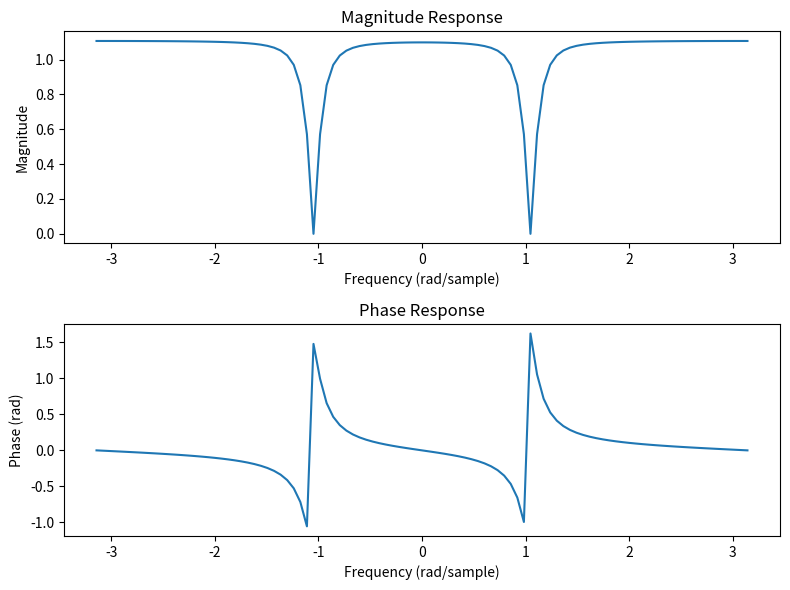

Python code for this plot:
import numpy as np
import matplotlib.pyplot as plt

def H_omega(w, K=1):
    z = np.exp(1j * w)
    numerator = (z - np.exp(1j * np.pi/3)) * (z - np.exp(-1j * np.pi/3))
    denominator = (z - 0.9 * np.exp(1j * np.pi/3)) * (z - 0.9 * np.exp(-1j * np.pi/3))
    H = K * numerator / denominator
    magnitude = np.abs(H)
    phase = np.angle(H)
    return H, magnitude, phase

# Example usage
K = 1  # Gain constant
w = np.linspace(-np.pi, np.pi, 100)  # Frequency range

H, mag, phase = H_omega(w, K)
print(H)
print(mag)
print(phase)
fig, ax = plt.subplots(2, 1, figsize=(8, 6))

ax[0].plot(w, mag)
ax[0].set_title('Magnitude Response')
ax[0].set_xlabel('Frequency (rad/sample)')
ax[0].set_ylabel('Magnitude')

ax[1].plot(w, phase)
ax[1].set_title('Phase Response')
ax[1].set_xlabel('Frequency (rad/sample)')
ax[1].set_ylabel('Phase (rad)')

plt.tight_layout()
plt.show()